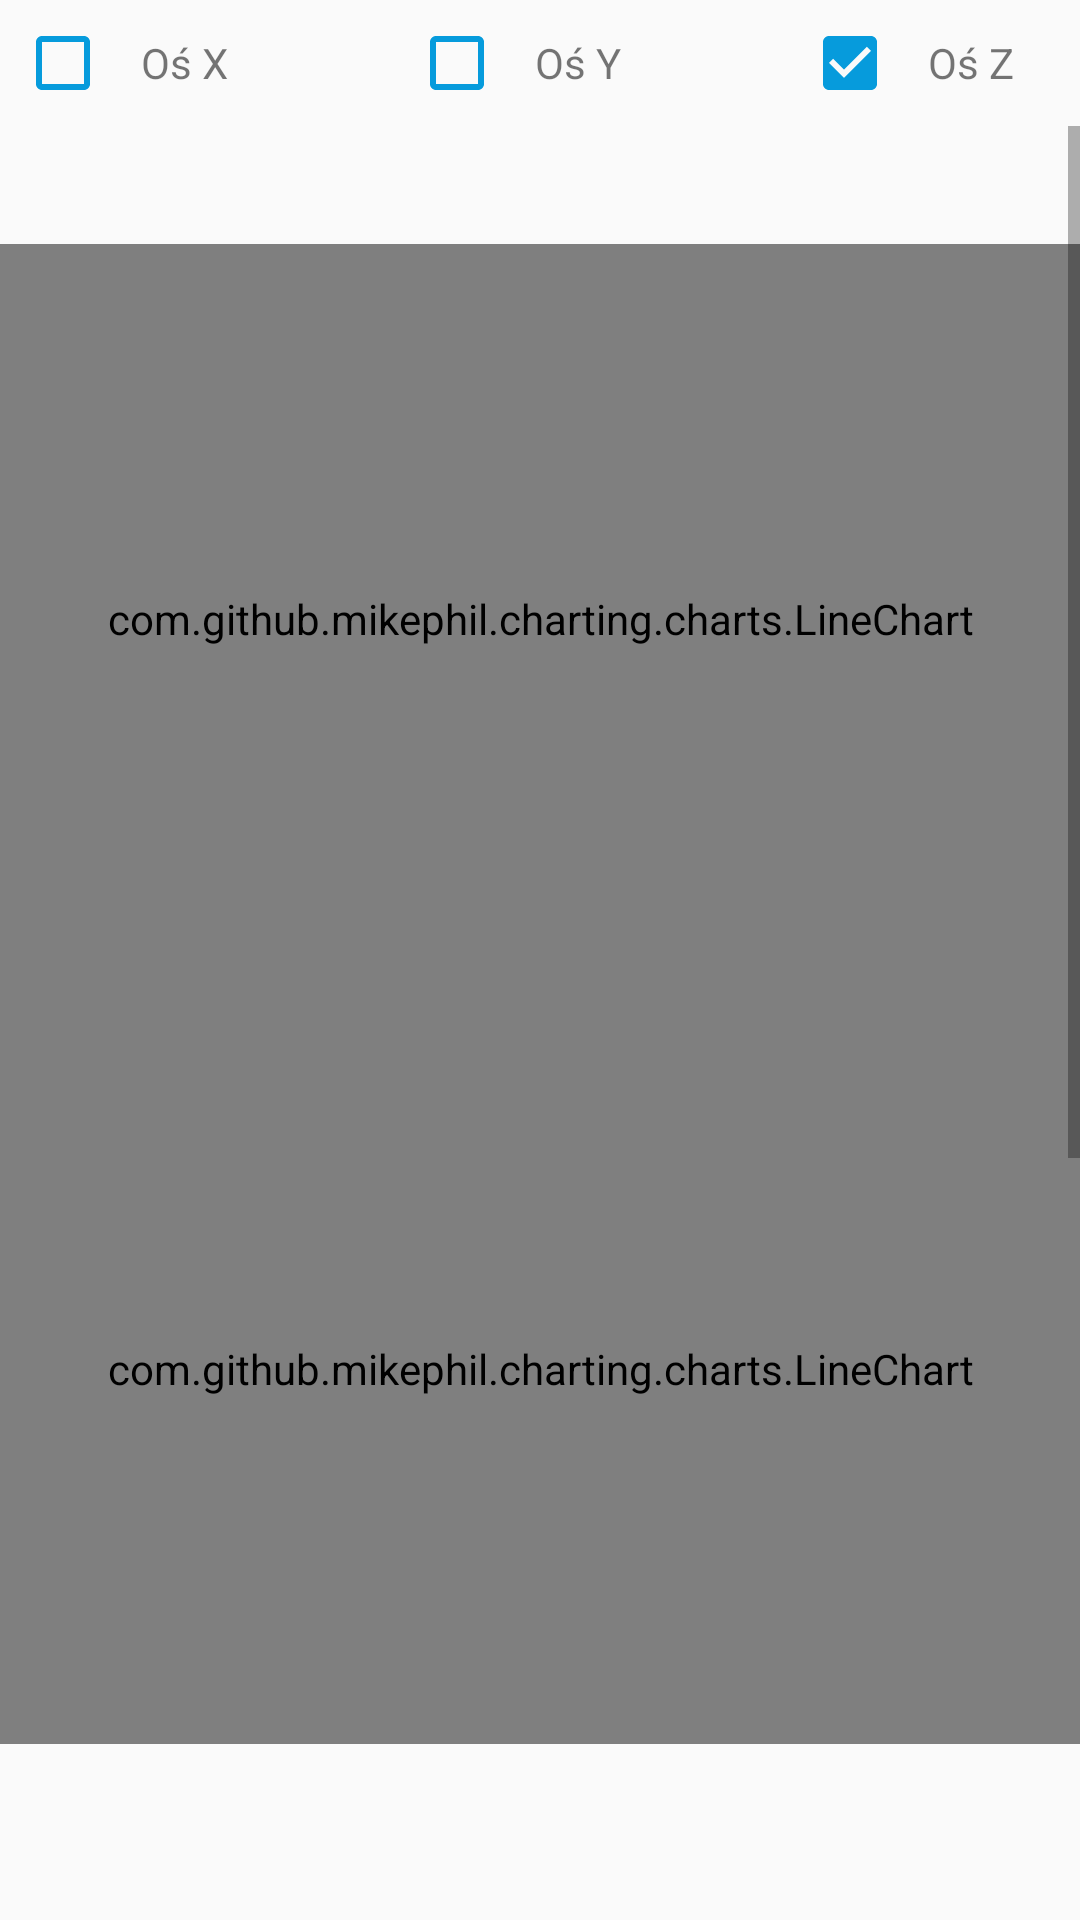

Produce the Android XML layout that renders to this screen, including the resource entries it uses.
<!-- AndroidManifest.xml: application theme AppTheme -->
<!-- res/layout/activity_plot.xml -->
<?xml version="1.0" encoding="utf-8"?>
<LinearLayout xmlns:android="http://schemas.android.com/apk/res/android"
    xmlns:tools="http://schemas.android.com/tools"
    android:layout_width="match_parent"
    android:layout_height="match_parent"
    android:layout_margin="5dp"
    android:orientation="vertical"
    tools:context=".PlotActivity">

    <LinearLayout
        android:layout_width="match_parent"
        android:layout_height="wrap_content"
        android:orientation="horizontal">
        <CheckBox
            android:id="@+id/checkboxXAxis"
            android:layout_width="wrap_content"
            android:layout_height="wrap_content"
            android:buttonTint="@color/colorPrimary"
            android:layout_margin="5dp"/>
        <TextView
            android:id="@+id/tvXAxis"
            android:layout_width="wrap_content"
            android:layout_height="wrap_content"
            android:layout_weight="3"
            android:text="@string/XAxis"
            android:layout_margin="5dp"/>

        <CheckBox
            android:id="@+id/checkboxYAxis"
            android:layout_width="wrap_content"
            android:layout_height="wrap_content"
            android:buttonTint="@color/colorPrimary"
            android:layout_margin="5dp" />
        <TextView
            android:id="@+id/tvYAxis"
            android:layout_width="wrap_content"
            android:layout_height="wrap_content"
            android:text="@string/YAxis"
            android:layout_weight="3"
            android:layout_margin="5dp"/>

        <CheckBox
            android:id="@+id/checkboxZAxis"
            android:layout_width="wrap_content"
            android:layout_height="wrap_content"
            android:buttonTint="@color/colorPrimary"
            android:layout_margin="5dp"
            android:checked="true"/>
        <TextView
            android:id="@+id/tvZAxis"
            android:layout_width="wrap_content"
            android:layout_height="wrap_content"
            android:text="@string/ZAxis"
            android:layout_weight="1"
            android:layout_margin="5dp"/>
    </LinearLayout>

    <ScrollView
    android:layout_width="match_parent"
    android:layout_height="wrap_content">

        <LinearLayout
            android:layout_width="match_parent"
            android:layout_height="wrap_content"
            android:orientation="vertical"
            android:id="@+id/linearLayout">

            <TextView
                android:id="@+id/HRValue"
                android:layout_width="wrap_content"
                android:layout_height="wrap_content"
                android:textColor="@color/colorPrimary"
                android:textSize="22dp"
                android:layout_margin="5dp"/>

            <com.github.mikephil.charting.charts.LineChart
                android:id="@+id/accZChartID"
                android:layout_width="match_parent"
                android:layout_height="250dp"
                android:visibility="visible">
            </com.github.mikephil.charting.charts.LineChart>

            <com.github.mikephil.charting.charts.LineChart
                android:id="@+id/HRChartID"
                android:layout_width="match_parent"
                android:layout_height="250dp"
                android:visibility="visible">
            </com.github.mikephil.charting.charts.LineChart>

            <com.github.mikephil.charting.charts.LineChart
                android:id="@+id/accXChartID"
                android:layout_width="match_parent"
                android:layout_height="250dp"
                android:visibility="invisible">
            </com.github.mikephil.charting.charts.LineChart>

            <com.github.mikephil.charting.charts.LineChart
                android:id="@+id/accYChartID"
                android:layout_width="match_parent"
                android:layout_height="250dp"
                android:visibility="invisible">
            </com.github.mikephil.charting.charts.LineChart>

        </LinearLayout>
    </ScrollView>
</LinearLayout>
<!-- resources referenced by this layout -->
<resources>
  <color name="colorPrimary">#069BDC</color>
  <string name="XAxis">Oś X</string>
  <string name="YAxis">Oś Y</string>
  <string name="ZAxis">Oś Z</string>
  <style name="AppTheme" parent="Theme.AppCompat.Light.DarkActionBar">
          
          <item name="colorPrimary">@color/colorPrimary</item>
          <item name="colorPrimaryDark">@color/colorPrimaryDark</item>
          <item name="colorAccent">@color/colorAccent</item>
      </style>
  <color name="colorPrimaryDark">#035E86</color>
  <color name="colorAccent">#037A86</color>
</resources>
